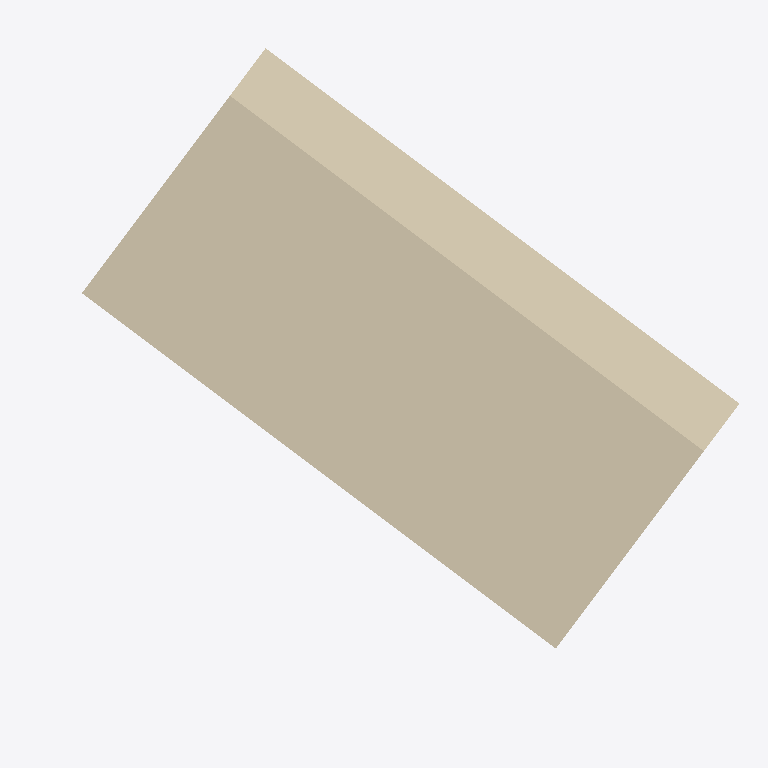
Plan cut of the same IFC building model at storey 'Storey' (level 0.00 m, cut at 1.40 m), seen from above with north up, elements coloured by IFC class: 1 wall (beige). Cut surfaces are drawn darker.
Extent 3.6 m × 3.4 m × 2.2 m (x, y, z). Storeys (1): Storey at 0.00 m. Elements (1): 1 IfcWall.

HEADER;
FILE_DESCRIPTION(('SYNTHETIC; issue 7955; not authoring-tool evidence'),'2;1');
FILE_NAME('synthetic.ifc','2026-10-24T00:00:00',('ifc-lite'),(''),'deterministic synthetic generator','ifc-lite','MPL-2.0');
FILE_SCHEMA(('IFC4'));
ENDSEC;
DATA;
#8=IFCPROJECT('2BeHxKJQ1Uq8$0L3oW6jN9',$,'SYNTHETIC qualification',$,$,$,$,(#4),#7);
#10=IFCSITE('2YuytNqwvLjPcd_H2bJo25',$,'Site',$,$,#9,$,$,.ELEMENT.,$,$,$,$,$);
#11=IFCBUILDING('1j1JFIetbRoP1nrzbkOk2L',$,'Building',$,$,#9,$,$,.ELEMENT.,$,$,$);
#12=IFCBUILDINGSTOREY('0AGbeVWV1TMAHGjUFvMl3L',$,'Storey',$,$,#9,$,$,.ELEMENT.,0.0);
#27=IFCWALL('3RB3De501V1R1AmlBDyHxh',$,'stable-box',$,$,#24,#26,$,.NOTDEFINED.);
ENDSEC;
